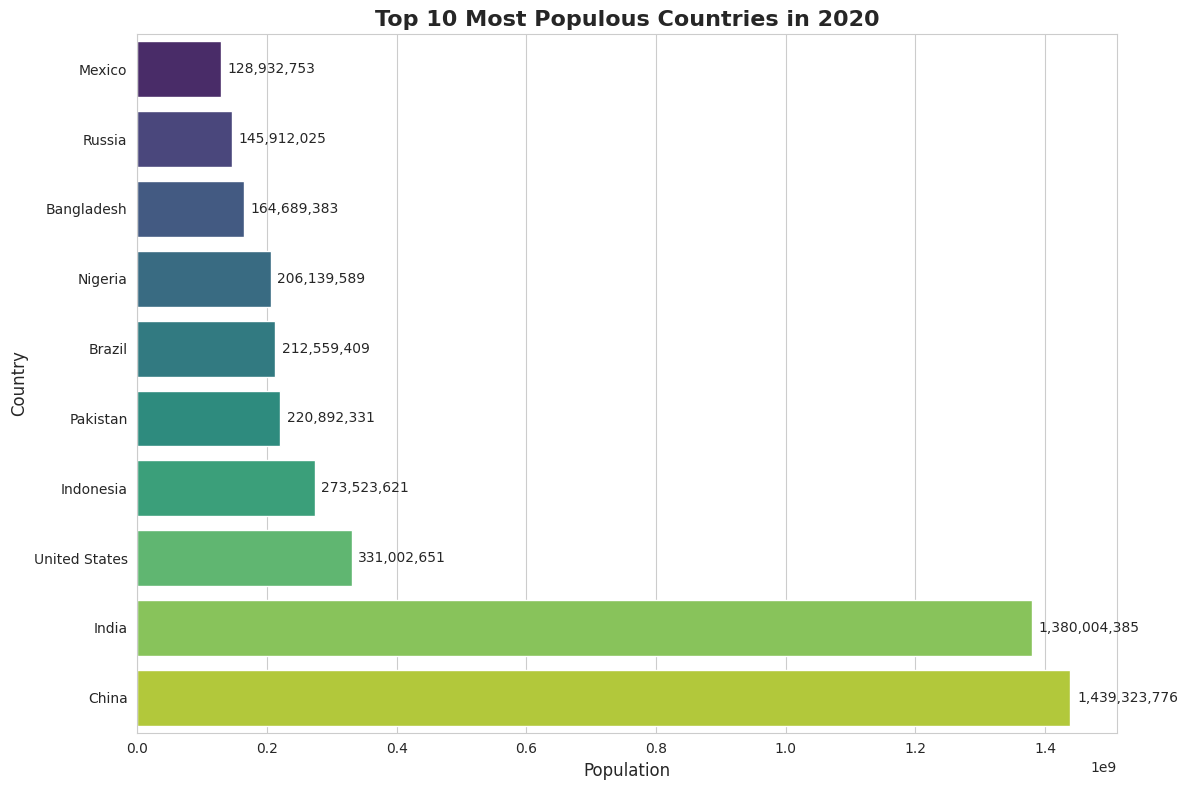

The script that saved this image:
# Importing libraries to work with data and create plots
import pandas as pd
import matplotlib.pyplot as plt
import seaborn as sns

# Creating the data: Country names and their populations in 2020
data = {
    'Country Name': [
        'China', 'India', 'United States', 'Indonesia', 'Pakistan',
        'Brazil', 'Nigeria', 'Bangladesh', 'Russia', 'Mexico'
    ],
    'Population_2020': [
        1439323776, 1380004385, 331002651, 273523621, 220892331,
        212559409, 206139589, 164689383, 145912025, 128932753
    ]
}

# Putting the data into a table using pandas
df = pd.DataFrame(data)

# Sorting the table so countries with the smallest population come first
df = df.sort_values(by='Population_2020', ascending=True)

# Setting a nice style for the plot
sns.set_style("whitegrid")

# Making the plot area bigger so everything fits well
plt.figure(figsize=(12, 8))

# Creating a horizontal bar plot showing population for each country
barplot = sns.barplot(
    x='Population_2020',     # Population values on the x-axis
    y='Country Name',        # Country names on the y-axis
    data=df,                 # Data source is our table (df)
    palette='viridis'        # Nice color theme for the bars
)

# Adding the population numbers on each bar
for index, value in enumerate(df['Population_2020']):
    plt.text(value + 1e7, index, f'{value:,}', va='center', fontsize=10)  # Adds text next to each bar

# Giving the plot a title and labeling the axes
plt.title('Top 10 Most Populous Countries in 2020', fontsize=16, fontweight='bold')
plt.xlabel('Population', fontsize=12)
plt.ylabel('Country', fontsize=12)

# Adjusts layout so labels and plot don't overlap
plt.tight_layout()

# Showing the final plot
plt.show()

